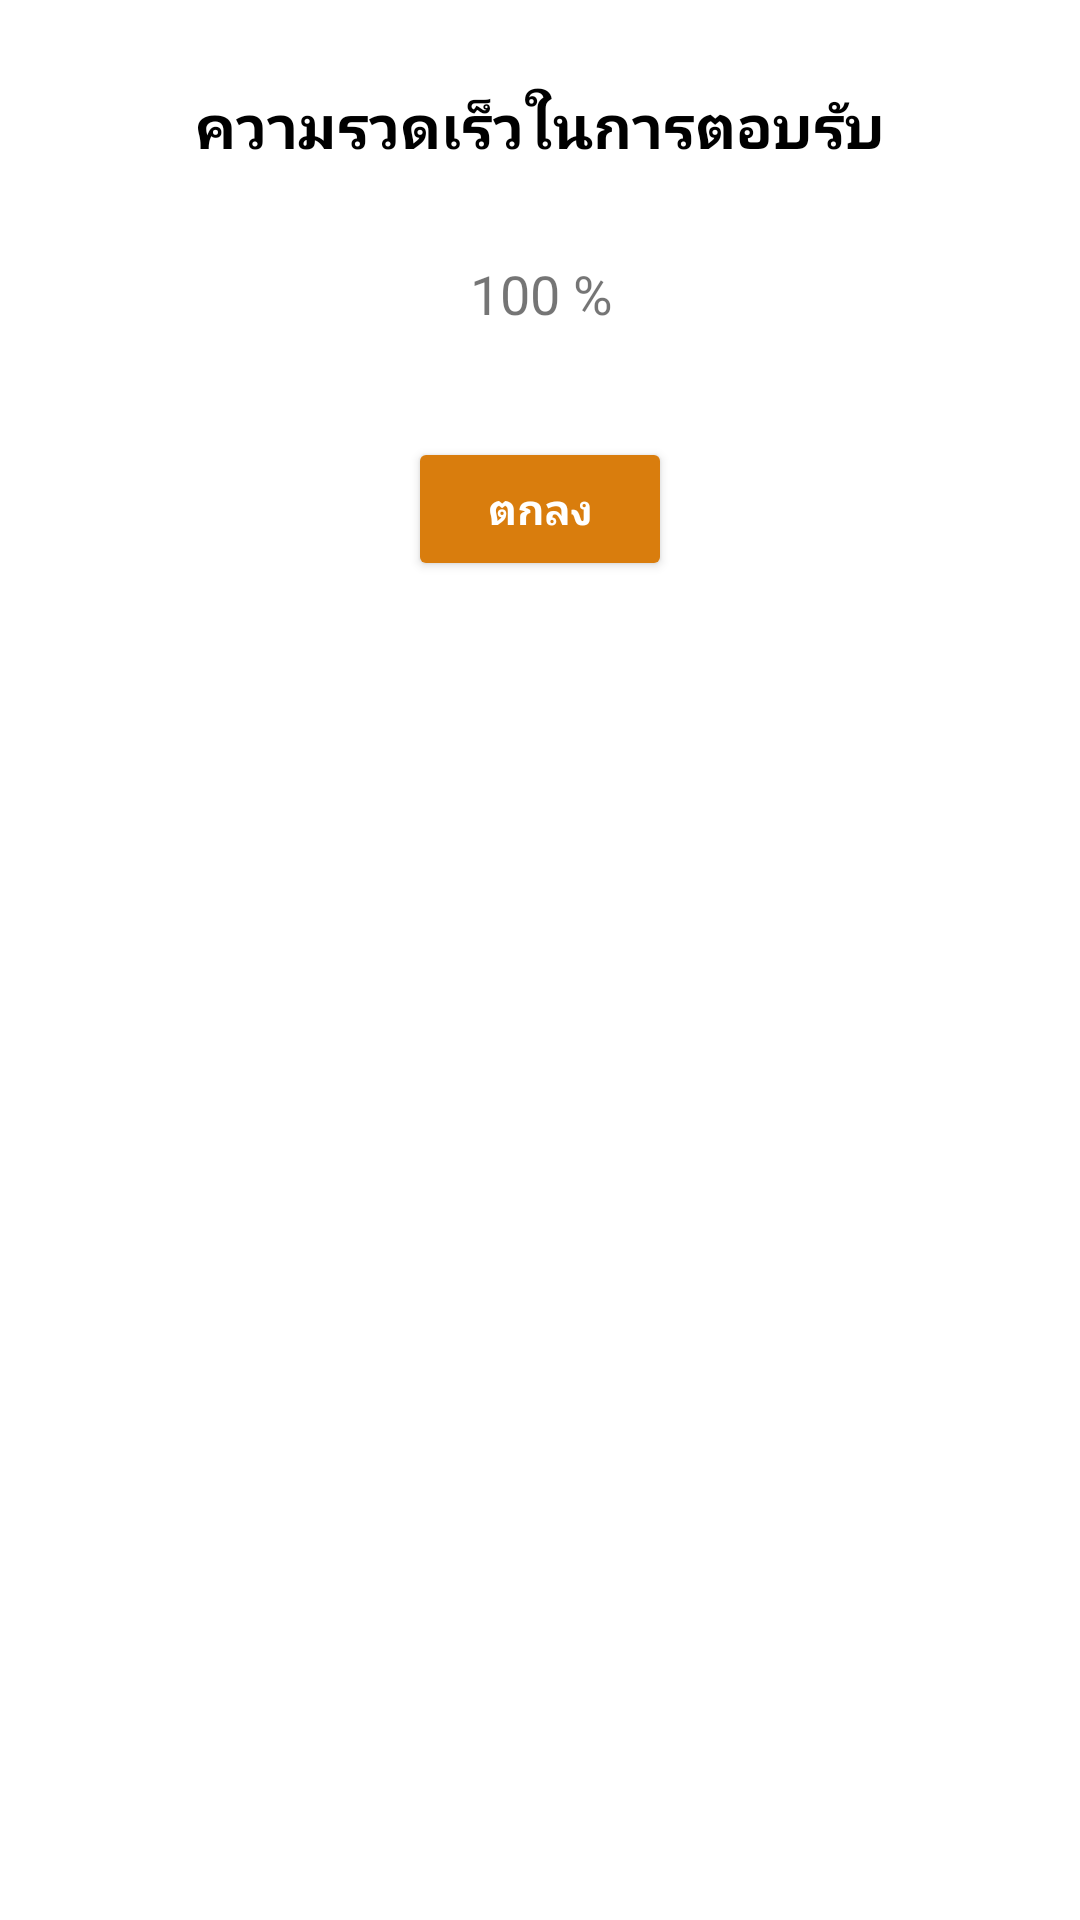

Write the Android layout XML for this screen, with the resource values it uses.
<!-- AndroidManifest.xml: application theme Theme.MyProject -->
<!-- res/layout/alert_response.xml -->
<?xml version="1.0" encoding="utf-8"?>
<androidx.constraintlayout.widget.ConstraintLayout xmlns:android="http://schemas.android.com/apk/res/android"
    xmlns:app="http://schemas.android.com/apk/res-auto"
    xmlns:tools="http://schemas.android.com/tools"
    android:layout_width="match_parent"
    android:layout_height="match_parent"
    android:background="#FFFFFF">

    <androidx.constraintlayout.widget.ConstraintLayout
        android:layout_width="300dp"
        android:layout_height="wrap_content"
        android:id="@+id/layoutDialog"
        android:background="@drawable/custom_bkg"
        app:layout_constraintStart_toStartOf="parent"
        app:layout_constraintEnd_toEndOf="parent"
        app:layout_constraintTop_toTopOf="parent">

        <TextView
            android:layout_width="match_parent"
            android:layout_height="wrap_content"
            android:id="@+id/response"
            android:text="ความรวดเร็วในการตอบรับ"
            android:textColor="@color/black"
            android:textSize="20sp"
            android:paddingTop="28dp"
            android:gravity="center_horizontal"
            android:textStyle="bold"
            app:layout_constraintTop_toTopOf="@id/layoutDialog"/>

        <TextView
            android:id="@+id/dtLocation"
            android:layout_width="302dp"
            android:layout_height="48dp"
            android:layout_marginTop="30dp"
            android:layout_marginBottom="5dp"
            android:gravity="center_horizontal"
            android:inputType="number"
            android:text="100 %"
            android:textSize="18sp"
            app:layout_constraintBottom_toTopOf="@+id/done"
            app:layout_constraintEnd_toEndOf="parent"
            app:layout_constraintStart_toStartOf="parent"
            app:layout_constraintTop_toBottomOf="@+id/response" />
        <Button
            android:id="@+id/done"
            android:layout_width="wrap_content"
            android:layout_height="wrap_content"
            android:layout_marginStart="40dp"
            android:layout_marginTop="12dp"
            android:layout_marginEnd="40dp"
            android:backgroundTint="#D97D0D"
            android:textSize="14sp"
            android:text="ตกลง"
            android:textColor="@color/white"
            android:textStyle="bold"
            app:layout_constraintEnd_toEndOf="parent"
            app:layout_constraintStart_toStartOf="parent"
            app:layout_constraintTop_toBottomOf="@+id/dtLocation" />

    </androidx.constraintlayout.widget.ConstraintLayout>
</androidx.constraintlayout.widget.ConstraintLayout>
<!-- resources referenced by this layout -->
<resources>
  <color name="black">#FF000000</color>
  <color name="white">#FFFFFFFF</color>
  <!-- drawable custom_bkg (drawable) -->
  <?xml version="1.0" encoding="utf-8"?>
  <selector xmlns:android="http://schemas.android.com/apk/res/android">
      <item>
          <shape android:shape="rectangle">
              <solid android:color="@color/white"/>
              <corners android:radius="14dp"/>
          </shape>
      </item>
  </selector>
  <style name="Theme.MyProject" parent="Theme.AppCompat.DayNight.NoActionBar">
          
          <item name="colorPrimary">@color/purple_500</item>
          <item name="colorPrimaryVariant">@color/purple_700</item>
          <item name="colorOnPrimary">@color/white</item>
          
          <item name="colorSecondary">@color/teal_200</item>
          <item name="colorSecondaryVariant">@color/teal_700</item>
          <item name="colorOnSecondary">@color/black</item>
          
          <item name="android:statusBarColor">?attr/colorPrimaryVariant</item>
          
      </style>
  <color name="purple_500">#FF6200EE</color>
  <color name="purple_700">#FF3700B3</color>
  <color name="teal_200">#FF03DAC5</color>
  <color name="teal_700">#FF018786</color>
</resources>
